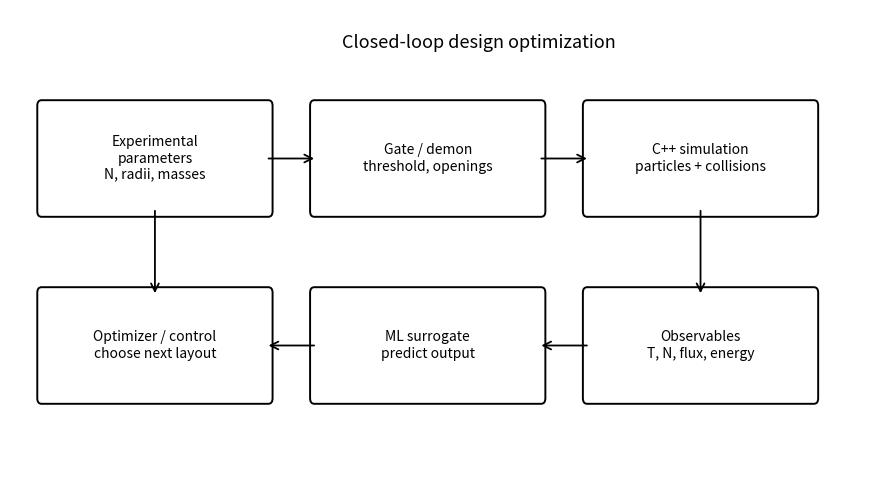
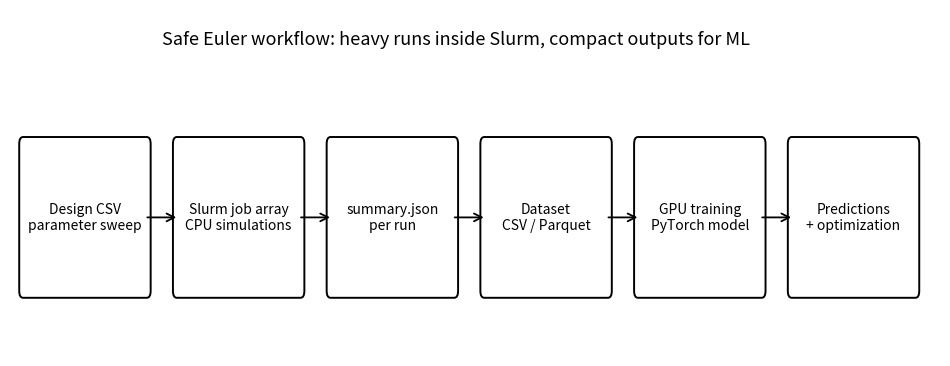

Write the Python code that produced these figures, in order.
#!/usr/bin/env python3
from __future__ import annotations

import argparse
from pathlib import Path

import matplotlib.pyplot as plt
from matplotlib.patches import FancyArrowPatch, FancyBboxPatch


def add_box(ax, xy, text, width=2.6, height=0.9):
    x, y = xy
    patch = FancyBboxPatch(
        (x, y), width, height,
        boxstyle="round,pad=0.08,rounding_size=0.05",
        linewidth=1.4,
        facecolor="none",
    )
    ax.add_patch(patch)
    ax.text(x + width / 2, y + height / 2, text, ha="center", va="center", fontsize=10)
    return patch


def add_arrow(ax, start, end):
    ax.add_patch(FancyArrowPatch(start, end, arrowstyle="->", mutation_scale=14, linewidth=1.3))


def save_control_loop(out: Path) -> None:
    fig, ax = plt.subplots(figsize=(11, 6))
    ax.axis("off")
    boxes = {
        "params": add_box(ax, (0.4, 3.8), "Experimental\nparameters\nN, radii, masses"),
        "gate": add_box(ax, (3.6, 3.8), "Gate / demon\nthreshold, openings"),
        "sim": add_box(ax, (6.8, 3.8), "C++ simulation\nparticles + collisions"),
        "obs": add_box(ax, (6.8, 2.1), "Observables\nT, N, flux, energy"),
        "ml": add_box(ax, (3.6, 2.1), "ML surrogate\npredict output"),
        "opt": add_box(ax, (0.4, 2.1), "Optimizer / control\nchoose next layout"),
    }
    add_arrow(ax, (3.0, 4.25), (3.6, 4.25))
    add_arrow(ax, (6.2, 4.25), (6.8, 4.25))
    add_arrow(ax, (8.1, 3.8), (8.1, 3.0))
    add_arrow(ax, (6.8, 2.55), (6.2, 2.55))
    add_arrow(ax, (3.6, 2.55), (3.0, 2.55))
    add_arrow(ax, (1.7, 3.8), (1.7, 3.0))
    ax.text(5.5, 5.25, "Closed-loop design optimization", ha="center", fontsize=13)
    ax.set_xlim(0, 10)
    ax.set_ylim(1.4, 5.6)
    fig.savefig(out, dpi=180, bbox_inches="tight")
    plt.close(fig)


def save_euler_pipeline(out: Path) -> None:
    fig, ax = plt.subplots(figsize=(12, 4.5))
    ax.axis("off")
    labels = [
        "Design CSV\nparameter sweep",
        "Slurm job array\nCPU simulations",
        "summary.json\nper run",
        "Dataset\nCSV / Parquet",
        "GPU training\nPyTorch model",
        "Predictions\n+ optimization",
    ]
    xs = [0.2, 2.2, 4.2, 6.2, 8.2, 10.2]
    for x, label in zip(xs, labels):
        add_box(ax, (x, 2.0), label, width=1.55, height=1.0)
    for x in xs[:-1]:
        add_arrow(ax, (x + 1.55, 2.5), (x + 2.0, 2.5))
    ax.text(5.8, 3.75, "Safe Euler workflow: heavy runs inside Slurm, compact outputs for ML", ha="center", fontsize=13)
    ax.set_xlim(0, 12.1)
    ax.set_ylim(1.5, 4.0)
    fig.savefig(out, dpi=180, bbox_inches="tight")
    plt.close(fig)


def main() -> None:
    parser = argparse.ArgumentParser(description="Create control/block diagrams for the Maxwell demon project.")
    parser.add_argument("--out-dir", type=Path, default=Path("output/figures"))
    args = parser.parse_args()
    args.out_dir.mkdir(parents=True, exist_ok=True)
    save_control_loop(args.out_dir / "control_loop.png")
    save_euler_pipeline(args.out_dir / "euler_pipeline.png")
    print(f"Wrote diagrams to {args.out_dir}")


if __name__ == "__main__":
    main()
